Photos from the image-classification dataset "Dataset Rose" in the GitHub repository siddhesh0309/Flower-Doc. Its 6 classes are: black spot, downy mildew, fresh leaf, rose botrytis, rose crown gall, rose dying.

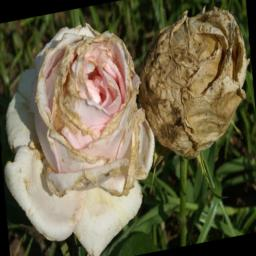
Label: rose botrytis

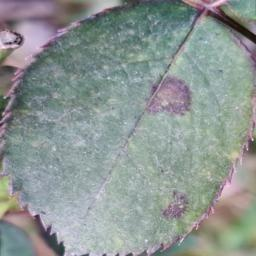
Label: black spot

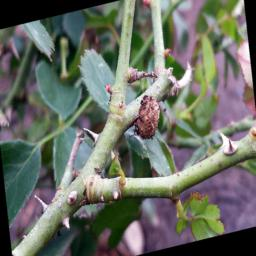
Label: rose crown gall

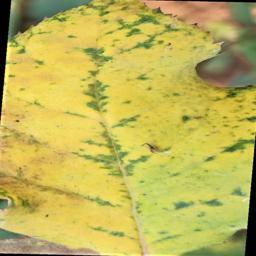
Label: downy mildew

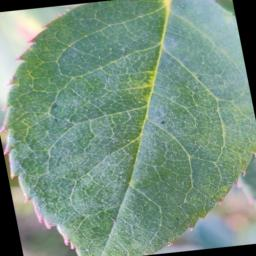
Label: fresh leaf

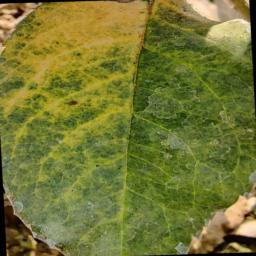
Label: downy mildew
